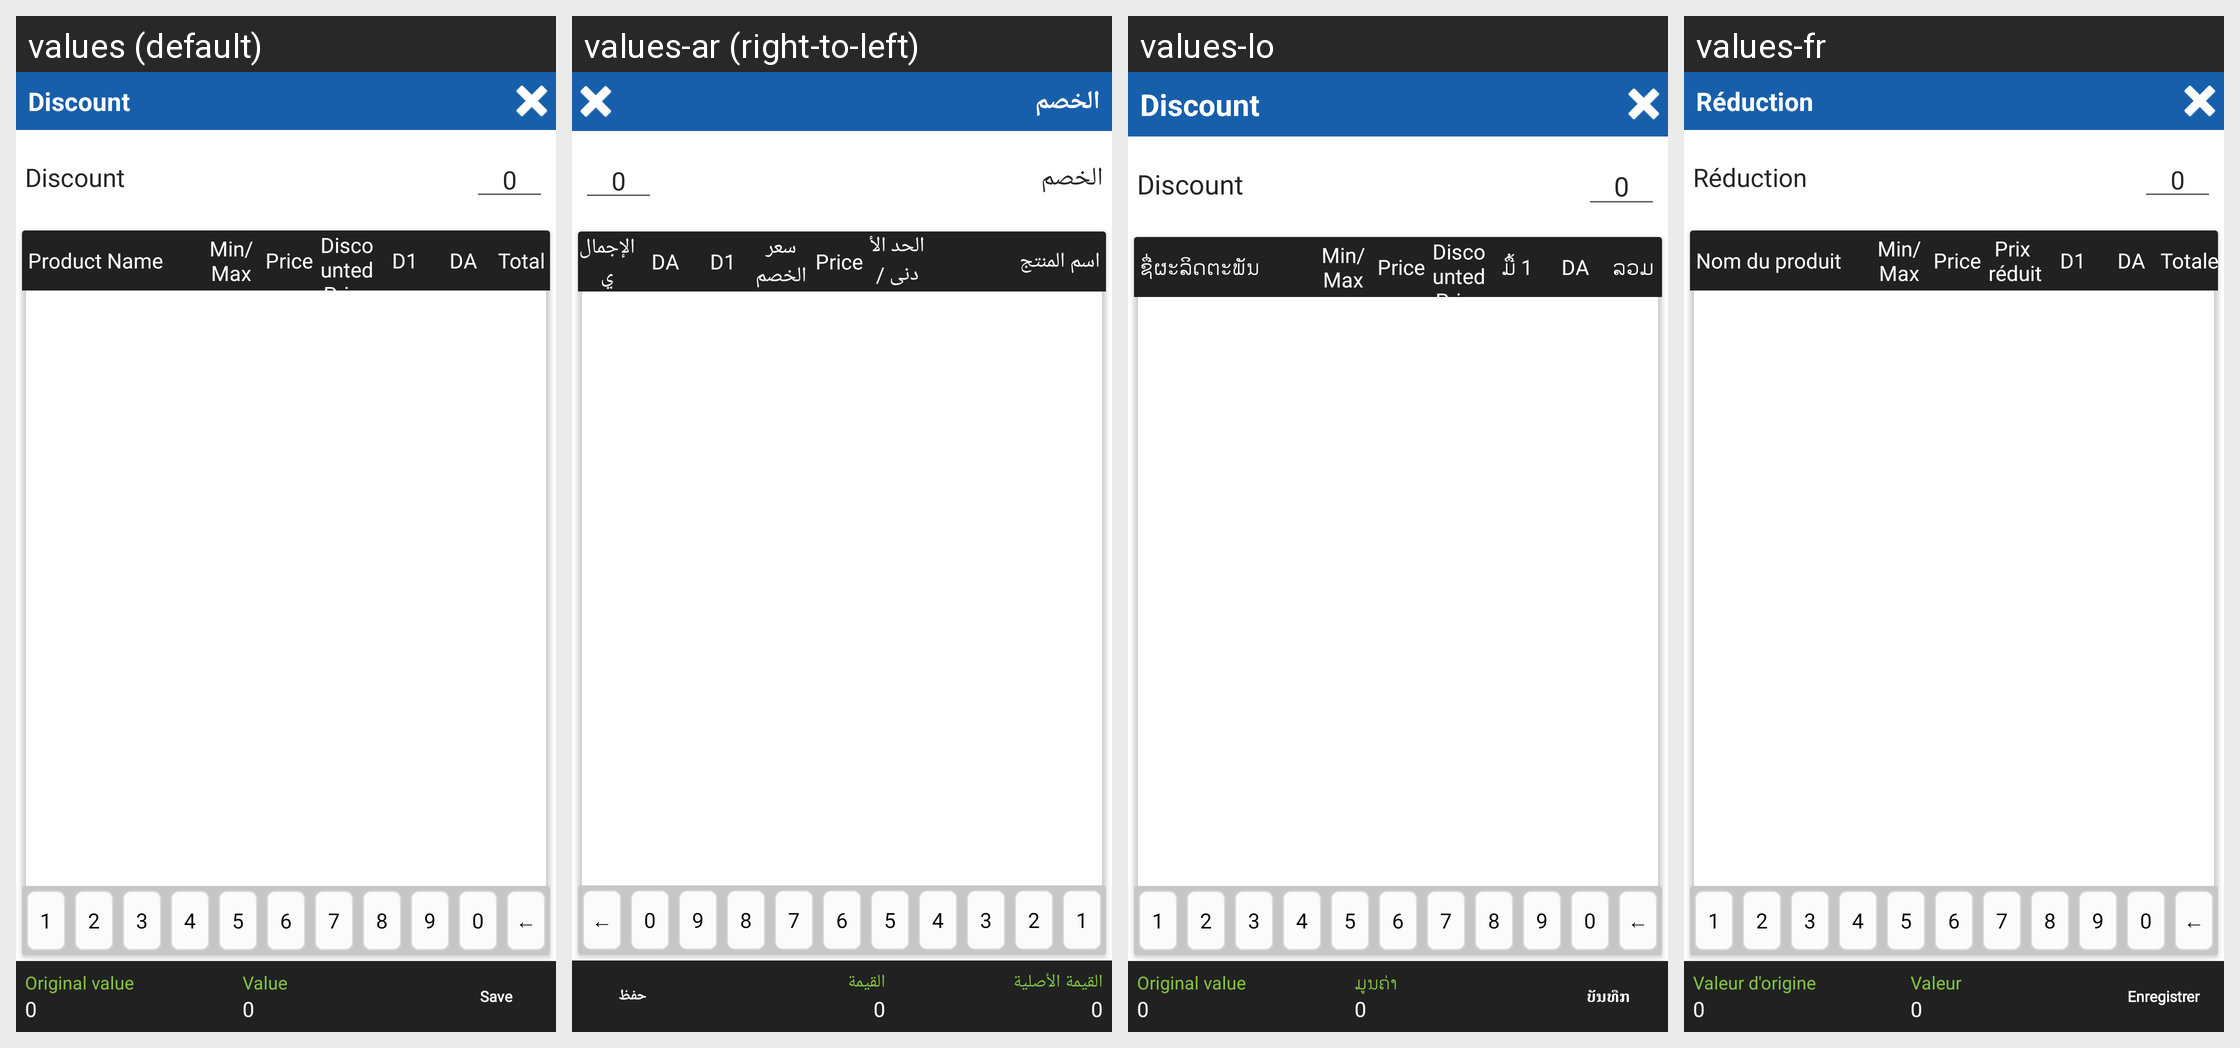

The Android screen above is rendered under several locales of the same app. Produce the string resources it draws, with the default and per-locale values.
Android screen res/layout/dialog_discount.xml rendered under 4 locales, left to right: values (default), values-ar (right-to-left), values-lo, values-fr. Device: Nexus 5 (rendered at 1080×1920; each locale shown at half size, 540×960, under a caption strip naming it); theme MVPTheme.Blue.
Other locales in the repository, not shown: values-es, values-in, values-th, values-tr, values-vi, values-zh.
Strings drawn on this screen, with the default value and each locale's value (text and hints the layout hard-codes, and strings that could not be matched under every locale, appear in the picture but are not listed):

old_order_volume
  values: Original value
  values-ar: القيمة الأصلية
  values-lo: Original value
  values-fr: Valeur d'origine

zero
  values: 0
  values-ar: 0  [not translated; the default value is used]
  values-lo: 0  [not translated; the default value is used]
  values-fr: 0  [not translated; the default value is used]

order_volume
  values: Value
  values-ar: القيمة
  values-lo: ມູນຄ່າ
  values-fr: Valeur

save
  values: Save
  values-ar: حفظ
  values-lo: ບັນທືກ
  values-fr: Enregistrer

discount
  values: Discount
  values-ar: الخصم
  values-lo: Discount
  values-fr: Réduction

product_name
  values: Product Name
  values-ar: اسم المنتج
  values-lo: ຊື່ຜະລິດຕະພັນ
  values-fr: Nom du produit

text_min_max
  values: Min/Max
  values-ar: الحد الأدنى / الحد الأقصى.
  values-lo: Min/Max
  values-fr: Min/Max

discounted_price
  values: Discounted Price
  values-ar: سعر الخصم
  values-lo: Discounted Price
  values-fr: Prix ​​réduit

d1
  values: D1
  values-ar: D1
  values-lo: ມື້ 1
  values-fr: D1

da
  values: DA
  values-ar: DA  [not translated; the default value is used]
  values-lo: DA  [not translated; the default value is used]
  values-fr: DA  [not translated; the default value is used]

total
  values: Total
  values-ar: الإجمالي
  values-lo: ລວມ
  values-fr: Totale
